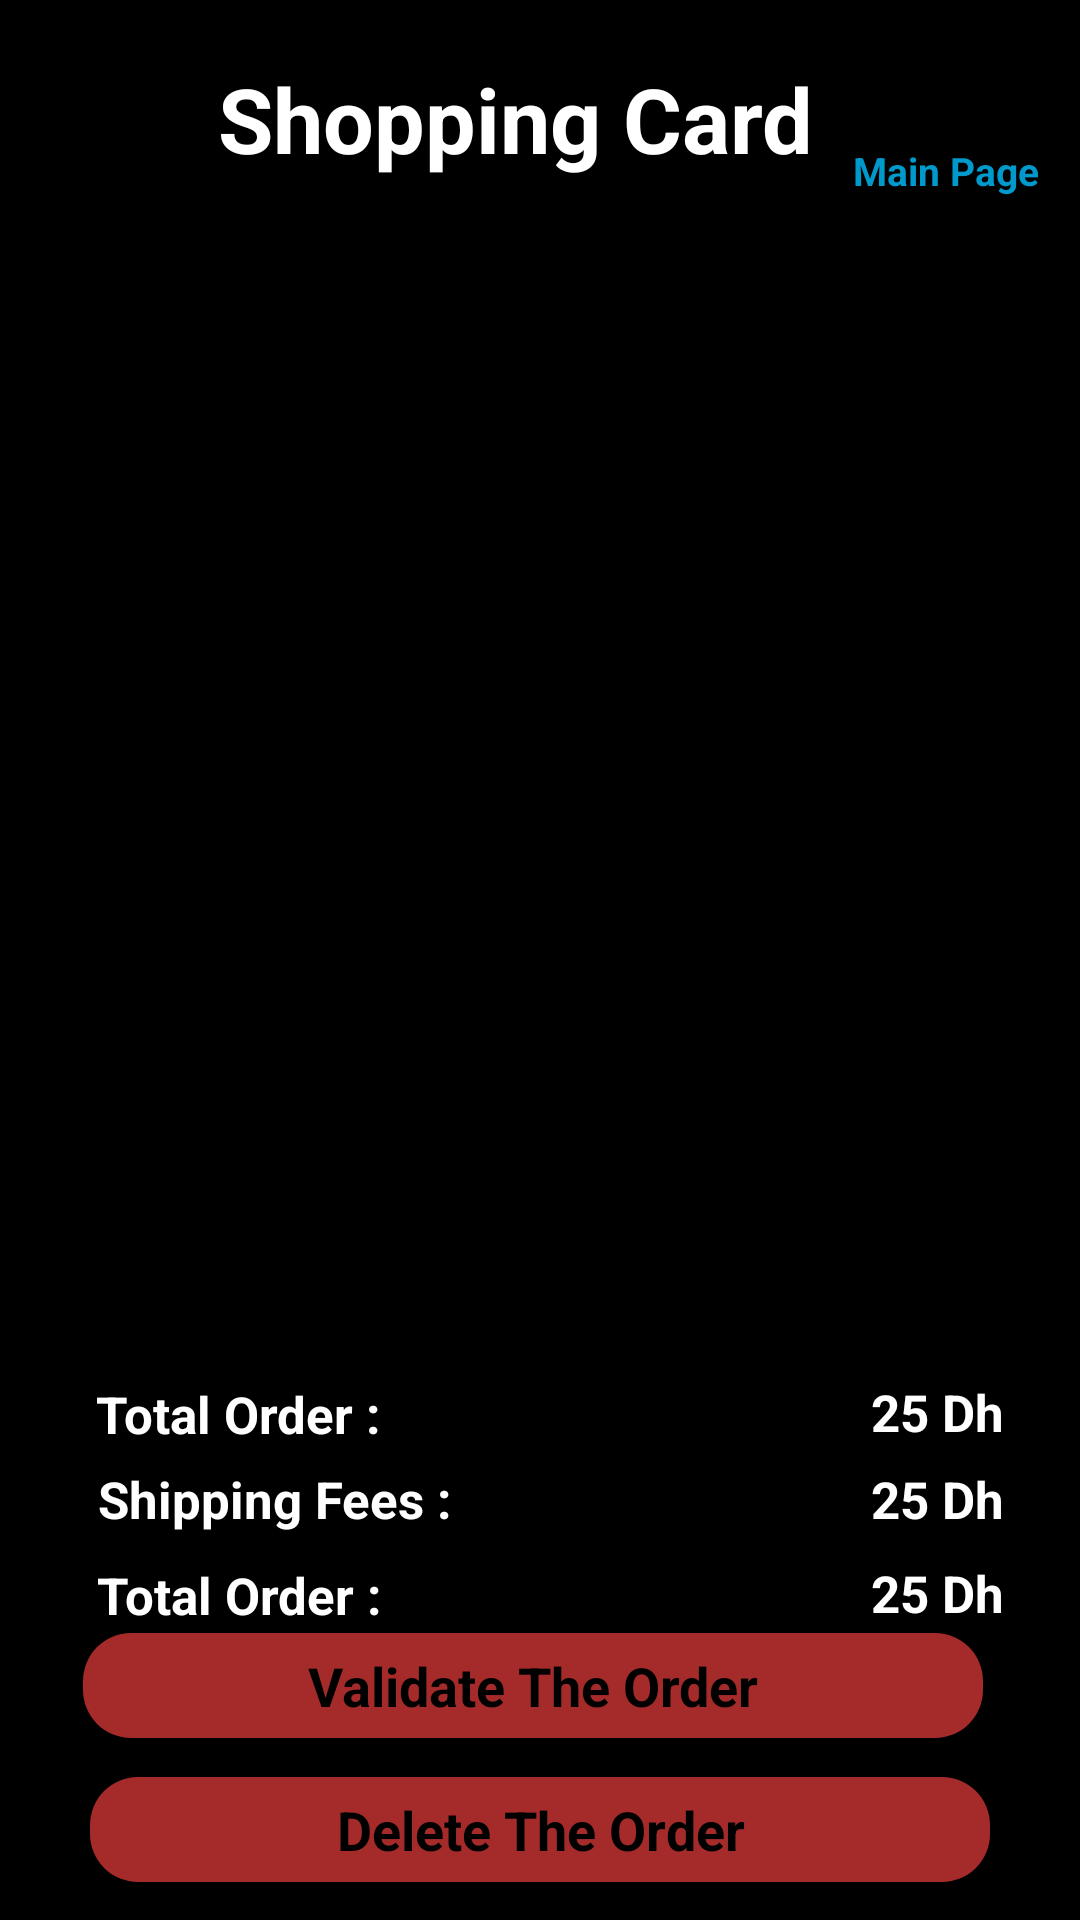

Layout XML and referenced resources for this Android screen:
<!-- AndroidManifest.xml: application theme Theme.FoodDelivery -->
<!-- res/layout/activity_shopping_card.xml -->
<?xml version="1.0" encoding="utf-8"?>
<androidx.constraintlayout.widget.ConstraintLayout xmlns:android="http://schemas.android.com/apk/res/android"
    xmlns:app="http://schemas.android.com/apk/res-auto"
    xmlns:tools="http://schemas.android.com/tools"
    android:layout_width="match_parent"
    android:layout_height="match_parent"
    android:background="@color/black">

    <TextView
        android:id="@+id/textView2"
        android:layout_width="wrap_content"
        android:layout_height="wrap_content"
        android:gravity="center"
        android:text="@string/shopping_card"
        android:textColor="@color/white"
        android:textSize="30sp"
        android:textStyle="bold"
        app:layout_constraintBottom_toBottomOf="parent"
        app:layout_constraintEnd_toEndOf="parent"
        app:layout_constraintHorizontal_bias="0.449"
        app:layout_constraintStart_toStartOf="parent"
        app:layout_constraintTop_toTopOf="parent"
        app:layout_constraintVertical_bias="0.032" />

    <androidx.recyclerview.widget.RecyclerView
        android:id="@+id/res3"
        android:layout_width="408dp"
        android:layout_height="490dp"
        android:layout_marginEnd="4dp"
        app:layout_constraintBottom_toBottomOf="@+id/textView13"
        app:layout_constraintEnd_toEndOf="parent"
        app:layout_constraintTop_toTopOf="parent"
        app:layout_constraintVertical_bias="0.293">

    </androidx.recyclerview.widget.RecyclerView>

    <TextView
        android:id="@+id/textView21"
        android:layout_width="wrap_content"
        android:layout_height="wrap_content"
        android:clickable="true"
        android:minHeight="48dp"
        android:text="@string/main_page"
        android:textColor="@android:color/holo_blue_dark"
        android:textColorHint="@android:color/holo_blue_dark"
        android:textColorLink="@android:color/holo_blue_dark"
        android:textSize="13sp"
        android:textStyle="bold"
        app:layout_constraintBottom_toBottomOf="@+id/textView13"
        app:layout_constraintEnd_toEndOf="parent"
        app:layout_constraintHorizontal_bias="0.954"
        app:layout_constraintStart_toStartOf="parent"
        app:layout_constraintTop_toTopOf="@+id/textView2"
        app:layout_constraintVertical_bias="0.051"
        android:focusable="true" />

    <TextView
        android:id="@+id/textView4"
        android:layout_width="wrap_content"
        android:layout_height="wrap_content"
        android:gravity="center"
        android:text="@string/total_order_sc"
        android:textColor="@color/white"
        android:textSize="17sp"
        android:textStyle="bold"
        app:layout_constraintBottom_toBottomOf="parent"
        app:layout_constraintEnd_toEndOf="parent"
        app:layout_constraintHorizontal_bias="0.121"
        app:layout_constraintStart_toStartOf="parent"
        app:layout_constraintTop_toTopOf="parent"
        app:layout_constraintVertical_bias="0.745" />

    <TextView
        android:id="@+id/textView10"
        android:layout_width="wrap_content"
        android:layout_height="wrap_content"
        android:gravity="center"
        android:text="@string/total_order"
        android:textColor="@color/white"
        android:textSize="17sp"
        android:textStyle="bold"
        app:layout_constraintBottom_toBottomOf="parent"
        app:layout_constraintEnd_toEndOf="parent"
        app:layout_constraintHorizontal_bias="0.122"
        app:layout_constraintStart_toStartOf="parent"
        app:layout_constraintTop_toTopOf="parent"
        app:layout_constraintVertical_bias="0.843" />

    <TextView
        android:id="@+id/textView8"
        android:layout_width="wrap_content"
        android:layout_height="wrap_content"
        android:gravity="center"
        android:text="@string/shipping_fees"
        android:textColor="@color/white"
        android:textSize="17sp"
        android:textStyle="bold"
        app:layout_constraintBottom_toBottomOf="parent"
        app:layout_constraintEnd_toEndOf="parent"
        app:layout_constraintHorizontal_bias="0.133"
        app:layout_constraintStart_toStartOf="parent"
        app:layout_constraintTop_toTopOf="parent"
        app:layout_constraintVertical_bias="0.791" />

    <TextView
        android:id="@+id/textView11"
        android:layout_width="300dp"
        android:layout_height="35dp"
        android:layout_margin="16dp"
        android:layout_marginLeft="10dp"
        android:layout_marginRight="10dp"
        android:background="@drawable/order"
        android:elevation="3dp"
        android:gravity="center"
        android:text="@string/validate_the_order"
        android:textColor="@color/black"
        android:textSize="18sp"
        android:textStyle="bold"
        app:layout_constraintBottom_toBottomOf="parent"
        app:layout_constraintEnd_toEndOf="@+id/res3"
        app:layout_constraintHorizontal_bias="0.485"
        app:layout_constraintStart_toStartOf="parent"
        app:layout_constraintTop_toTopOf="parent"
        app:layout_constraintVertical_bias="0.922"
        tools:ignore="TextContrastCheck"
        tools:targetApi="lollipop" />

    <TextView
        android:id="@+id/textView13"
        android:layout_width="300dp"
        android:layout_height="35dp"
        android:layout_margin="16dp"
        android:layout_marginLeft="10dp"
        android:layout_marginRight="10dp"
        android:background="@drawable/order"
        android:elevation="3dp"
        android:gravity="center"
        android:text="@string/delete_the_order"
        android:textColor="@color/black"
        android:textSize="18sp"
        android:textStyle="bold"
        app:layout_constraintBottom_toBottomOf="parent"
        app:layout_constraintEnd_toEndOf="parent"
        app:layout_constraintStart_toStartOf="parent"
        app:layout_constraintTop_toBottomOf="@+id/textView11"
        tools:ignore="TextContrastCheck"
        tools:targetApi="lollipop" />

    <TextView
        android:id="@+id/textView18"
        android:layout_width="wrap_content"
        android:layout_height="wrap_content"
        android:gravity="center"
        android:text="@string/total"
        android:textColor="@color/white"
        android:textSize="17sp"
        android:textStyle="bold"
        app:layout_constraintBottom_toBottomOf="parent"
        app:layout_constraintEnd_toEndOf="parent"
        app:layout_constraintHorizontal_bias="0.92"
        app:layout_constraintStart_toStartOf="parent"
        app:layout_constraintTop_toTopOf="parent"
        app:layout_constraintVertical_bias="0.744" />

    <TextView
        android:id="@+id/textView19"
        android:layout_width="wrap_content"
        android:layout_height="wrap_content"
        android:gravity="center"
        android:text="@string/sh"
        android:textColor="@color/white"
        android:textSize="17sp"
        android:textStyle="bold"
        app:layout_constraintBottom_toBottomOf="parent"
        app:layout_constraintEnd_toEndOf="parent"
        app:layout_constraintHorizontal_bias="0.92"
        app:layout_constraintStart_toStartOf="parent"
        app:layout_constraintTop_toTopOf="parent"
        app:layout_constraintVertical_bias="0.791" />

    <TextView
        android:id="@+id/textView20"
        android:layout_width="wrap_content"
        android:layout_height="wrap_content"
        android:gravity="center"
        android:text="@string/tota"
        android:textColor="@color/white"
        android:textSize="17sp"
        android:textStyle="bold"
        app:layout_constraintBottom_toBottomOf="parent"
        app:layout_constraintEnd_toEndOf="parent"
        app:layout_constraintHorizontal_bias="0.92"
        app:layout_constraintStart_toStartOf="parent"
        app:layout_constraintTop_toTopOf="parent"
        app:layout_constraintVertical_bias="0.842" />
</androidx.constraintlayout.widget.ConstraintLayout>
<!-- resources referenced by this layout -->
<resources>
  <!-- drawable order (drawable) -->
  <?xml version="1.0" encoding="utf-8"?>
  <selector xmlns:android="http://schemas.android.com/apk/res/android">
  <item>
      <shape android:shape="rectangle">
          <solid android:color="#a52a2a"></solid>
          <corners android:radius="16dp"></corners>
      </shape>
  </item>
  </selector>
  <string name="delete_the_order">Delete The Order</string>
  <string name="main_page">Main Page</string>
  <string name="sh">25 Dh</string>
  <string name="shipping_fees">Shipping Fees :</string>
  <string name="shopping_card">Shopping Card</string>
  <string name="tota">25 Dh</string>
  <string name="total">25 Dh</string>
  <string name="total_order">Total Order :</string>
  <string name="total_order_sc">Total Order :</string>
  <string name="validate_the_order">Validate The Order</string>
  <style name="Theme.FoodDelivery" parent="Theme.MaterialComponents.DayNight.NoActionBar">
          
          <item name="colorPrimary">@color/black</item>
          <item name="colorPrimaryVariant">@color/black</item>
          <item name="colorOnPrimary">@color/white</item>
          
          <item name="colorSecondary">@color/teal_200</item>
          <item name="colorSecondaryVariant">@color/teal_700</item>
          <item name="colorOnSecondary">@color/black</item>
          
          <item name="android:statusBarColor" tools:targetApi="l">?attr/colorPrimaryVariant</item>
          
      </style>
  <!-- not gathered from this repository: default colours our renderer supplied (Android Studio template values) -->
  <color name="teal_200">#FF03DAC5</color>
  <color name="teal_700">#FF018786</color>
  <color name="black">#FF000000</color>
  <color name="white">#FFFFFFFF</color>
</resources>
